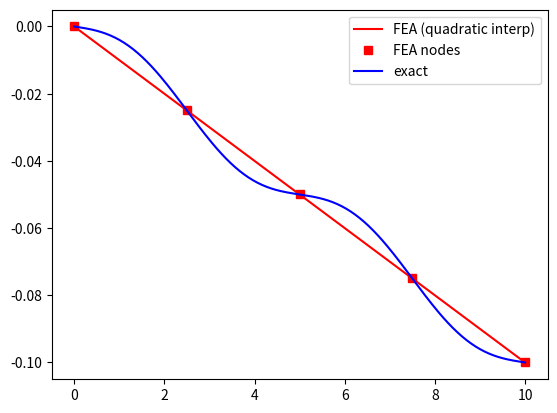

Here is the Python script that generated this plot:
import numpy as np
import matplotlib.pyplot as plt
import math
from time import perf_counter


N1 = lambda xi: 0.50*xi*(xi-1)
N2 = lambda xi: -(xi**2-1)
N3 = lambda xi: 0.50*xi*(xi+1)
N_eval = lambda xi: np.array([[N1(xi)], [N2(xi)], [N3(xi)]])

dN1 = lambda xi: xi-0.50
dN2 = lambda xi: -2 * xi
dN3 = lambda xi: xi+0.50
B_eval = lambda xi: np.array([[dN1(xi)], [dN2(xi)], [dN3(xi)]])
# Define variables of the problem, domain and other parameters as needed
L = 10  # length of domain
AE = 100.0 # Stiffness
u0 = 0.0  # boundary values
uL = -0.10  # boundary values


def b(x):
    return math.sin(4 * math.pi * x / L)  # distributed loading function

# Create datastructures to define the mesh
N = 2  # number of elements, in this case we will have three nodes per element.
n = 3 # number of nodes per element
p = n - 1 # polynomial order
x = np.linspace(0, L, N+1+(n-2)*N)  # Nodal coordinates
total_node_number = N*p+1
base = p * np.arange(N, dtype=int)        # 0, p, 2p, ...
location_matrix = np.vstack([base + j for j in range(n)])  # shape (n, N)

# Define arrays to specify essential boundary conditions and the values
bc_ess = [0, total_node_number-1]  # Zero based indexing, node numbers for ess bcs
bc_val = [u0, uL]  # The values at the ess nodes

# Generate the exact solution for plotting
xtrue = np.linspace(0, L, 200)
utrue = (L**2/(16*np.pi**2*AE))*np.sin(4*np.pi*xtrue/L) - 0.1*(xtrue/L)


def assemble_K(x, location_matrix, total_node_number, AE):
    K = np.zeros((total_node_number, total_node_number))

    for element_id in np.arange(location_matrix.shape[1]): # i element index
        h = x[location_matrix[2, element_id]] - x[location_matrix[0, element_id]]
        J = h/2
        B1 = B_eval(1/math.sqrt(3))
        B2 = B_eval(-1/math.sqrt(3))
        klocal = (AE / J) * (B1 @ B1.T + B2 @ B2.T)  # Using gaussian quadrature
        rows = location_matrix[:, element_id]
        cols = rows
        K[np.ix_(rows, cols)] = K[np.ix_(rows, cols)] + klocal

    return K


def assemble_F(x, location_matrix, total_node_number):
    F = np.zeros(total_node_number)

    gauss_pts = np.array([-1.0/np.sqrt(3.0), 1.0/np.sqrt(3.0)])
    gauss_wts = np.array([1.0, 1.0])

    for i in np.arange(location_matrix.shape[1]):
        rows = location_matrix[:, i]
        x_e = x[rows]

        flocal = np.zeros(rows.size)
        for xi, w in zip(gauss_pts, gauss_wts):
            Nq = N_eval(xi).ravel()
            Bq = B_eval(xi).ravel()
            xq = float(Nq @ x_e)
            Jq = float(Bq @ x_e)
            flocal += w * Nq * b(xq) * Jq

        F[rows] = F[rows] + flocal

    return F


def solve_system(K, F, bc_ess, bc_val):
    u = np.zeros(K.shape[0])

    u[bc_ess] = bc_val  # Set essential boundary values

    # Create mask for active degrees of freedom
    mask = np.ones(K.shape[0], dtype=bool)
    mask[bc_ess] = False

    u[mask] = np.linalg.solve(K[np.ix_(mask, mask)],
                              F[mask] - K[np.ix_(mask, bc_ess)] @ bc_val)

    return u


def time_call(fn, repeats=50):
    t0 = perf_counter()
    out = None
    for _ in range(repeats):
        out = fn()
    t1 = perf_counter()
    return (t1 - t0) / repeats, out


repeats = 200  # increase if N is small and timings are noisy

tK, K = time_call(lambda: assemble_K(x, location_matrix, total_node_number, AE), repeats=repeats)
tF, F = time_call(lambda: assemble_F(x, location_matrix, total_node_number), repeats=repeats)
tS, u = time_call(lambda: solve_system(K, F, bc_ess, bc_val), repeats=max(10, repeats // 10))

print(f"K assembly time (avg): {tK*1e3:.6f} ms")
print(f"F assembly time (avg): {tF*1e3:.6f} ms")
print(f"Solve time (avg):      {tS*1e3:.6f} ms")
print(f"Total (avg):           {(tK+tF+tS)*1e3:.6f} ms")

def fem_curve(x, location_matrix, u, n_per_elem=50):
    xis = np.linspace(-1.0, 1.0, n_per_elem)
    x_plot = []
    u_plot = []

    for e in range(location_matrix.shape[1]):
        rows = location_matrix[:, e]
        x_e = x[rows]
        u_e = u[rows]

        for k, xi in enumerate(xis):
            if e > 0 and k == 0:
                continue  # avoid duplicating shared node
            N = N_eval(xi).ravel()
            x_plot.append(float(N @ x_e))
            u_plot.append(float(N @ u_e))

    return np.array(x_plot), np.array(u_plot)


x_fem, u_fem = fem_curve(x, location_matrix, u, n_per_elem=80)

plt.plot(x_fem, u_fem, '-', label='FEA (quadratic interp)', color='red')
plt.plot(x, u, 's', label='FEA nodes', color='red')
plt.plot(xtrue, utrue, label='exact', color='blue')
plt.legend()
plt.show()
